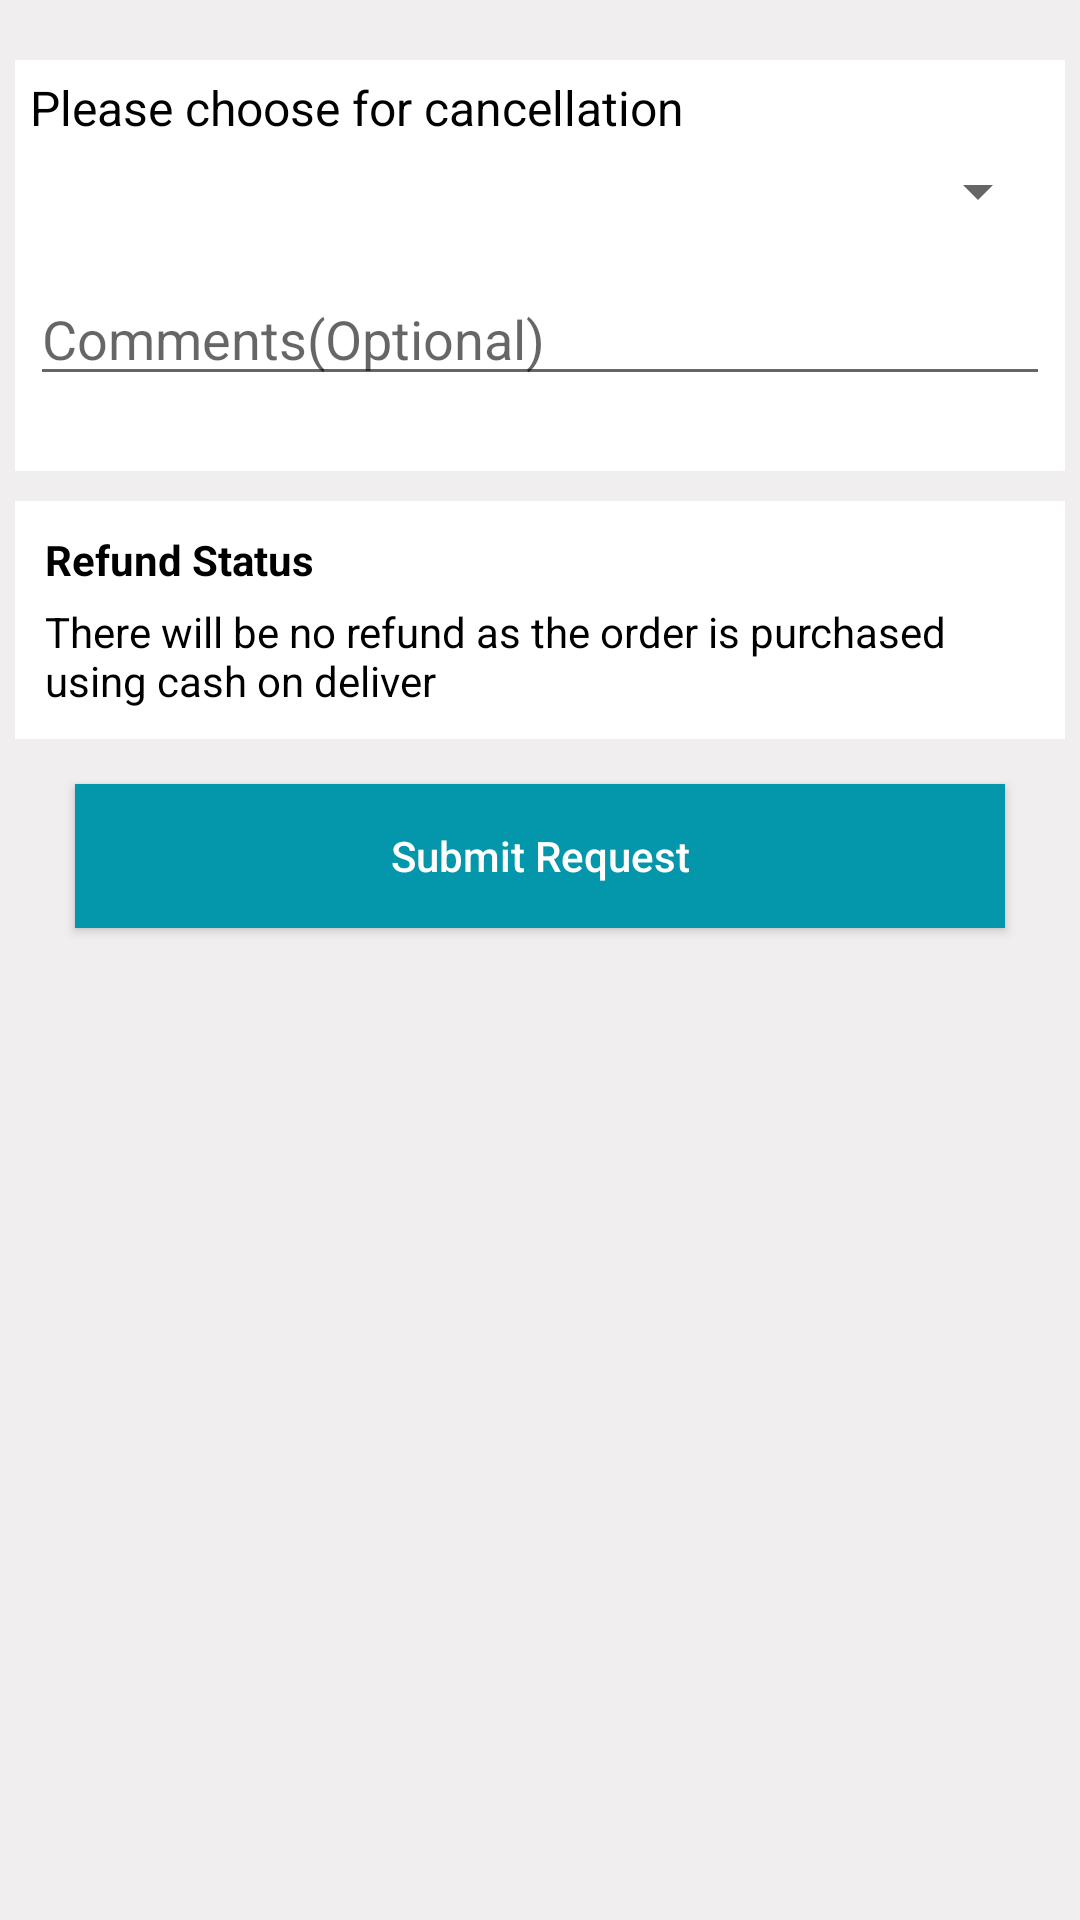

Here is an Android app screen rendered from its layout file. Give the layout XML and the strings, colors and styles it references.
<!-- AndroidManifest.xml: application theme AppTheme -->
<!-- res/layout/activity_cancel_order.xml -->
<?xml version="1.0" encoding="utf-8"?>
<LinearLayout xmlns:android="http://schemas.android.com/apk/res/android"
    xmlns:tools="http://schemas.android.com/tools"
    android:layout_width="match_parent"
    android:layout_height="match_parent"
    android:orientation="vertical"
    android:background="@color/gray"
    tools:context=".Activitys.CancelOrderActivity">
    <ScrollView
        android:layout_width="match_parent"
        android:layout_height="match_parent">
    <LinearLayout
        android:layout_width="match_parent"
        android:layout_height="match_parent"
        android:orientation="vertical"
        android:layout_marginStart="5dp"
        android:layout_marginEnd="5dp">

        <androidx.recyclerview.widget.RecyclerView
            android:id="@+id/cancel_orderRecycle"
            android:layout_width="match_parent"
            android:layout_height="wrap_content"
            android:layout_marginTop="10dp"/>
        <LinearLayout
            android:layout_width="match_parent"
            android:layout_height="wrap_content"
            android:layout_marginTop="10dp"
            android:padding="5dp"
            android:orientation="vertical"
            android:background="@color/white">
            <TextView
                android:layout_width="match_parent"
                android:layout_height="wrap_content"
                android:text="Please choose for cancellation"
                android:textColor="@color/black"
                android:textSize="16sp"

                />
            <Spinner
                android:id="@+id/myspinner"
                android:layout_width="match_parent"
                android:layout_height="wrap_content"
                android:layout_marginTop="5dp"

                />
            <EditText
                android:layout_width="match_parent"
                android:layout_height="wrap_content"
                android:layout_marginTop="15dp"
                android:layout_marginBottom="20dp"
                android:hint="Comments(Optional)"/>

        </LinearLayout>
        <LinearLayout
            android:layout_width="match_parent"
            android:layout_height="wrap_content"
            android:orientation="vertical"
            android:layout_marginTop="10dp"
            android:padding="10dp"
            android:background="@color/white">
            <TextView
                android:layout_width="match_parent"
                android:layout_height="wrap_content"
                android:textColor="@color/black"
                android:textStyle="bold"
                android:text="Refund Status"/>
            <TextView
                android:layout_width="match_parent"
                android:layout_height="wrap_content"
                android:textColor="@color/black"
                android:layout_marginTop="5dp"
                android:text="There will be no refund as the order is purchased using cash on deliver"/>
        </LinearLayout>
        <LinearLayout
            android:layout_width="match_parent"
            android:layout_height="wrap_content"
            android:layout_marginTop="10dp">
            <Button
                android:id="@+id/btn_submit_request"
                android:layout_width="match_parent"
                android:layout_height="wrap_content"
                android:layout_marginStart="20dp"
                android:layout_marginEnd="20dp"
                android:layout_marginTop="5dp"
                android:layout_marginBottom="10dp"
                android:background="@color/lightblue"
                android:textColor="@color/white"
                android:text="Submit Request"
                android:textAllCaps="false"/>
        </LinearLayout>


    </LinearLayout>
    </ScrollView>



</LinearLayout>
<!-- resources referenced by this layout -->
<resources>
  <color name="black">#000000</color>
  <color name="gray">#F0EEEE</color>
  <color name="lightblue">#0496AA</color>
  <color name="white">#ffffff</color>
  <style name="AppTheme" parent="Theme.AppCompat.Light.DarkActionBar">
          
          <item name="colorPrimary">@color/colorPrimary</item>
          <item name="colorPrimaryDark">@color/colorPrimaryDark</item>
          <item name="colorAccent">@color/colorAccent</item>
      </style>
  <color name="colorPrimary">#0496AA</color>
  <color name="colorPrimaryDark">#0496AA</color>
  <color name="colorAccent">#D81B60</color>
</resources>
